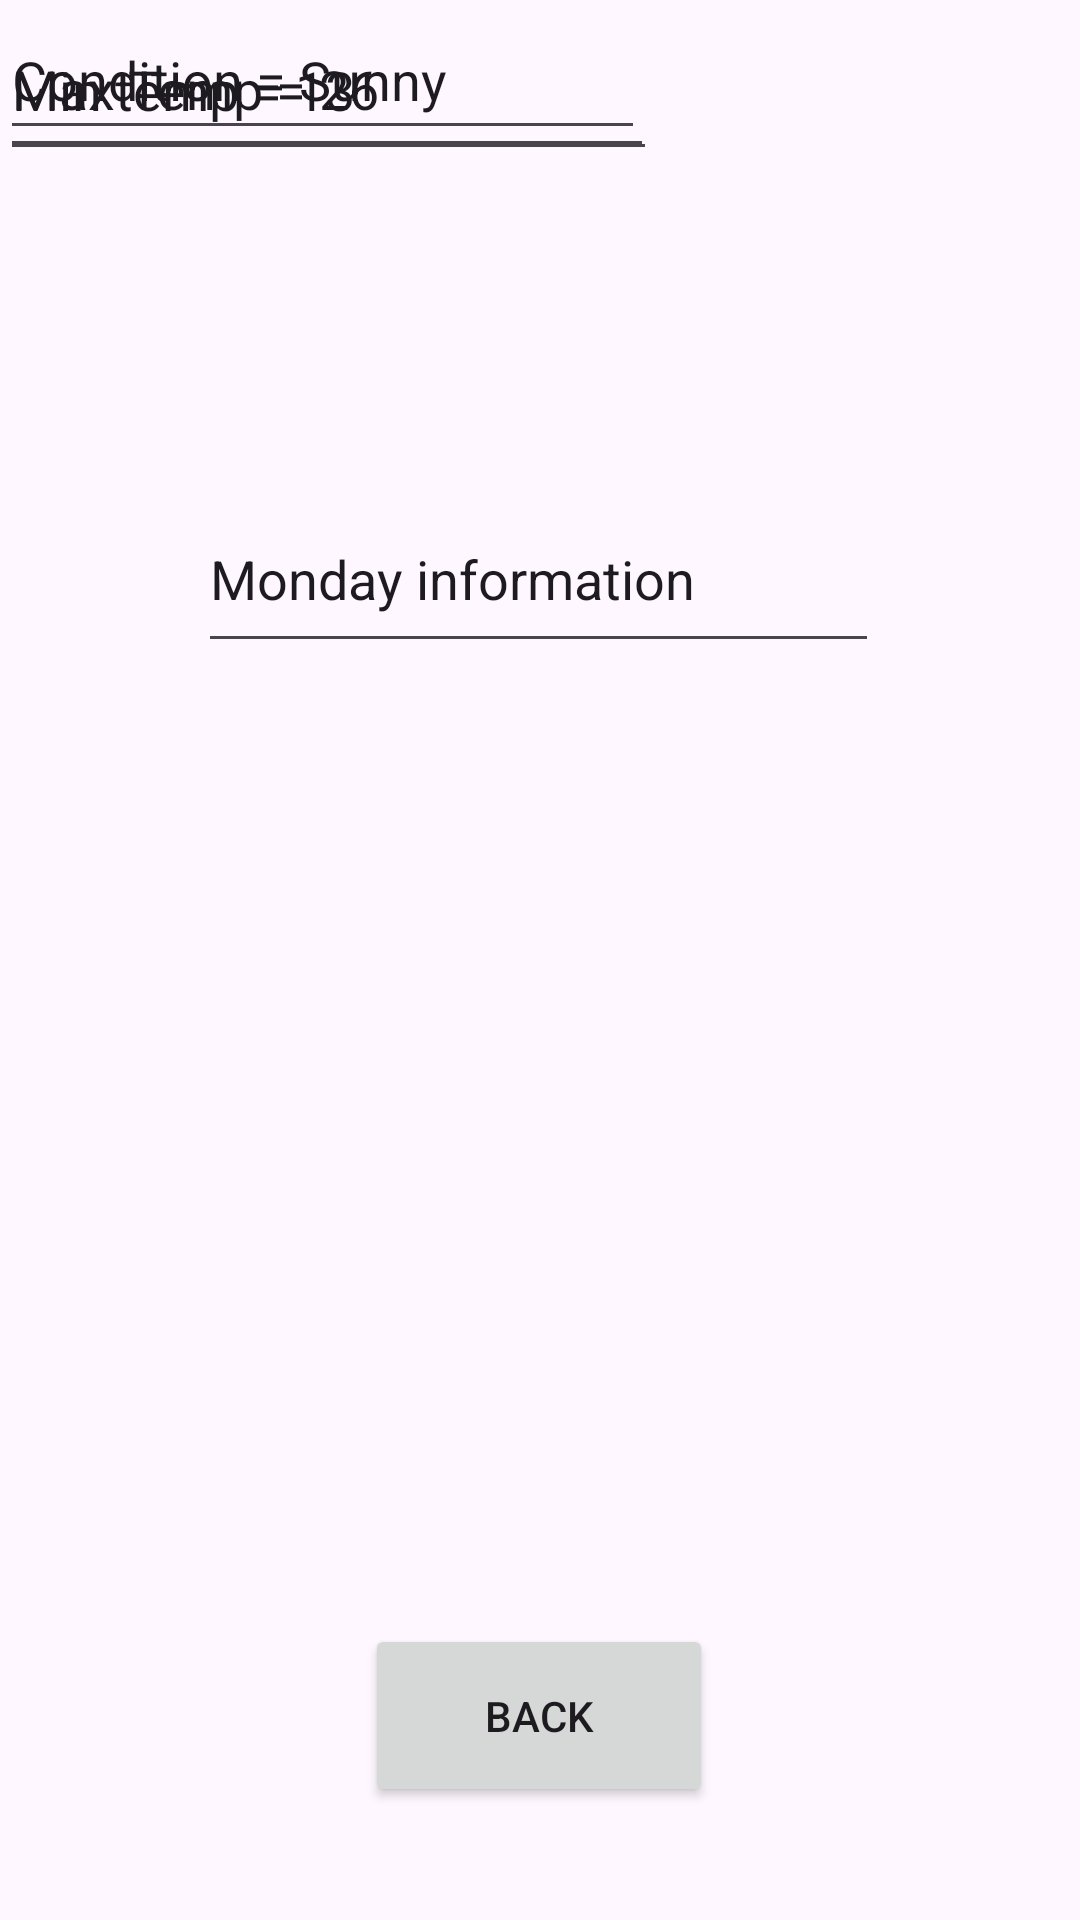

Write the Android layout XML for this screen, with the resource values it uses.
<!-- AndroidManifest.xml: application theme Theme.WeatherApp_Practical -->
<!-- res/layout/activity_main3.xml -->
<?xml version="1.0" encoding="utf-8"?>
<androidx.constraintlayout.widget.ConstraintLayout xmlns:android="http://schemas.android.com/apk/res/android"
    xmlns:app="http://schemas.android.com/apk/res-auto"
    xmlns:tools="http://schemas.android.com/tools"
    android:layout_width="match_parent"
    android:layout_height="match_parent"
    android:background="@drawable/weather_background"
    tools:context=".MainActivity3">

    <EditText
        android:id="@+id/editTextText4"
        android:layout_width="227dp"
        android:layout_height="59dp"
        android:ems="10"
        android:inputType="text"
        android:text="Monday information"
        app:layout_constraintBottom_toBottomOf="parent"
        app:layout_constraintEnd_toEndOf="parent"
        app:layout_constraintHorizontal_bias="0.497"
        app:layout_constraintStart_toStartOf="parent"
        app:layout_constraintTop_toTopOf="parent"
        app:layout_constraintVertical_bias="0.279" />

    <EditText
        android:id="@+id/editTextText6"
        android:layout_width="219dp"
        android:layout_height="57dp"
        android:ems="10"
        android:inputType="text"
        android:text="Min temp = 13"
        tools:layout_editor_absoluteX="100dp"
        tools:layout_editor_absoluteY="245dp" />

    <EditText
        android:id="@+id/editTextText5"
        android:layout_width="218dp"
        android:layout_height="56dp"
        android:ems="10"
        android:inputType="text"
        android:text="Max Temp = 26"
        tools:layout_editor_absoluteX="100dp"
        tools:layout_editor_absoluteY="305dp" />

    <EditText
        android:id="@+id/editTextText7"
        android:layout_width="215dp"
        android:layout_height="50dp"
        android:ems="10"
        android:inputType="text"
        android:text="Condition = Sunny"
        tools:layout_editor_absoluteX="100dp"
        tools:layout_editor_absoluteY="367dp" />

    <Button
        android:id="@+id/button"
        android:layout_width="116dp"
        android:layout_height="61dp"
        android:text="Back"
        app:layout_constraintBottom_toBottomOf="parent"
        app:layout_constraintEnd_toEndOf="parent"
        app:layout_constraintHorizontal_bias="0.498"
        app:layout_constraintStart_toStartOf="parent"
        app:layout_constraintTop_toTopOf="parent"
        app:layout_constraintVertical_bias="0.935" />

</androidx.constraintlayout.widget.ConstraintLayout>
<!-- resources referenced by this layout -->
<resources>
  <style name="Theme.WeatherApp_Practical" parent="Base.Theme.WeatherApp_Practical" />
  <style name="Base.Theme.WeatherApp_Practical" parent="Theme.Material3.DayNight.NoActionBar">
          
          
      </style>
</resources>
